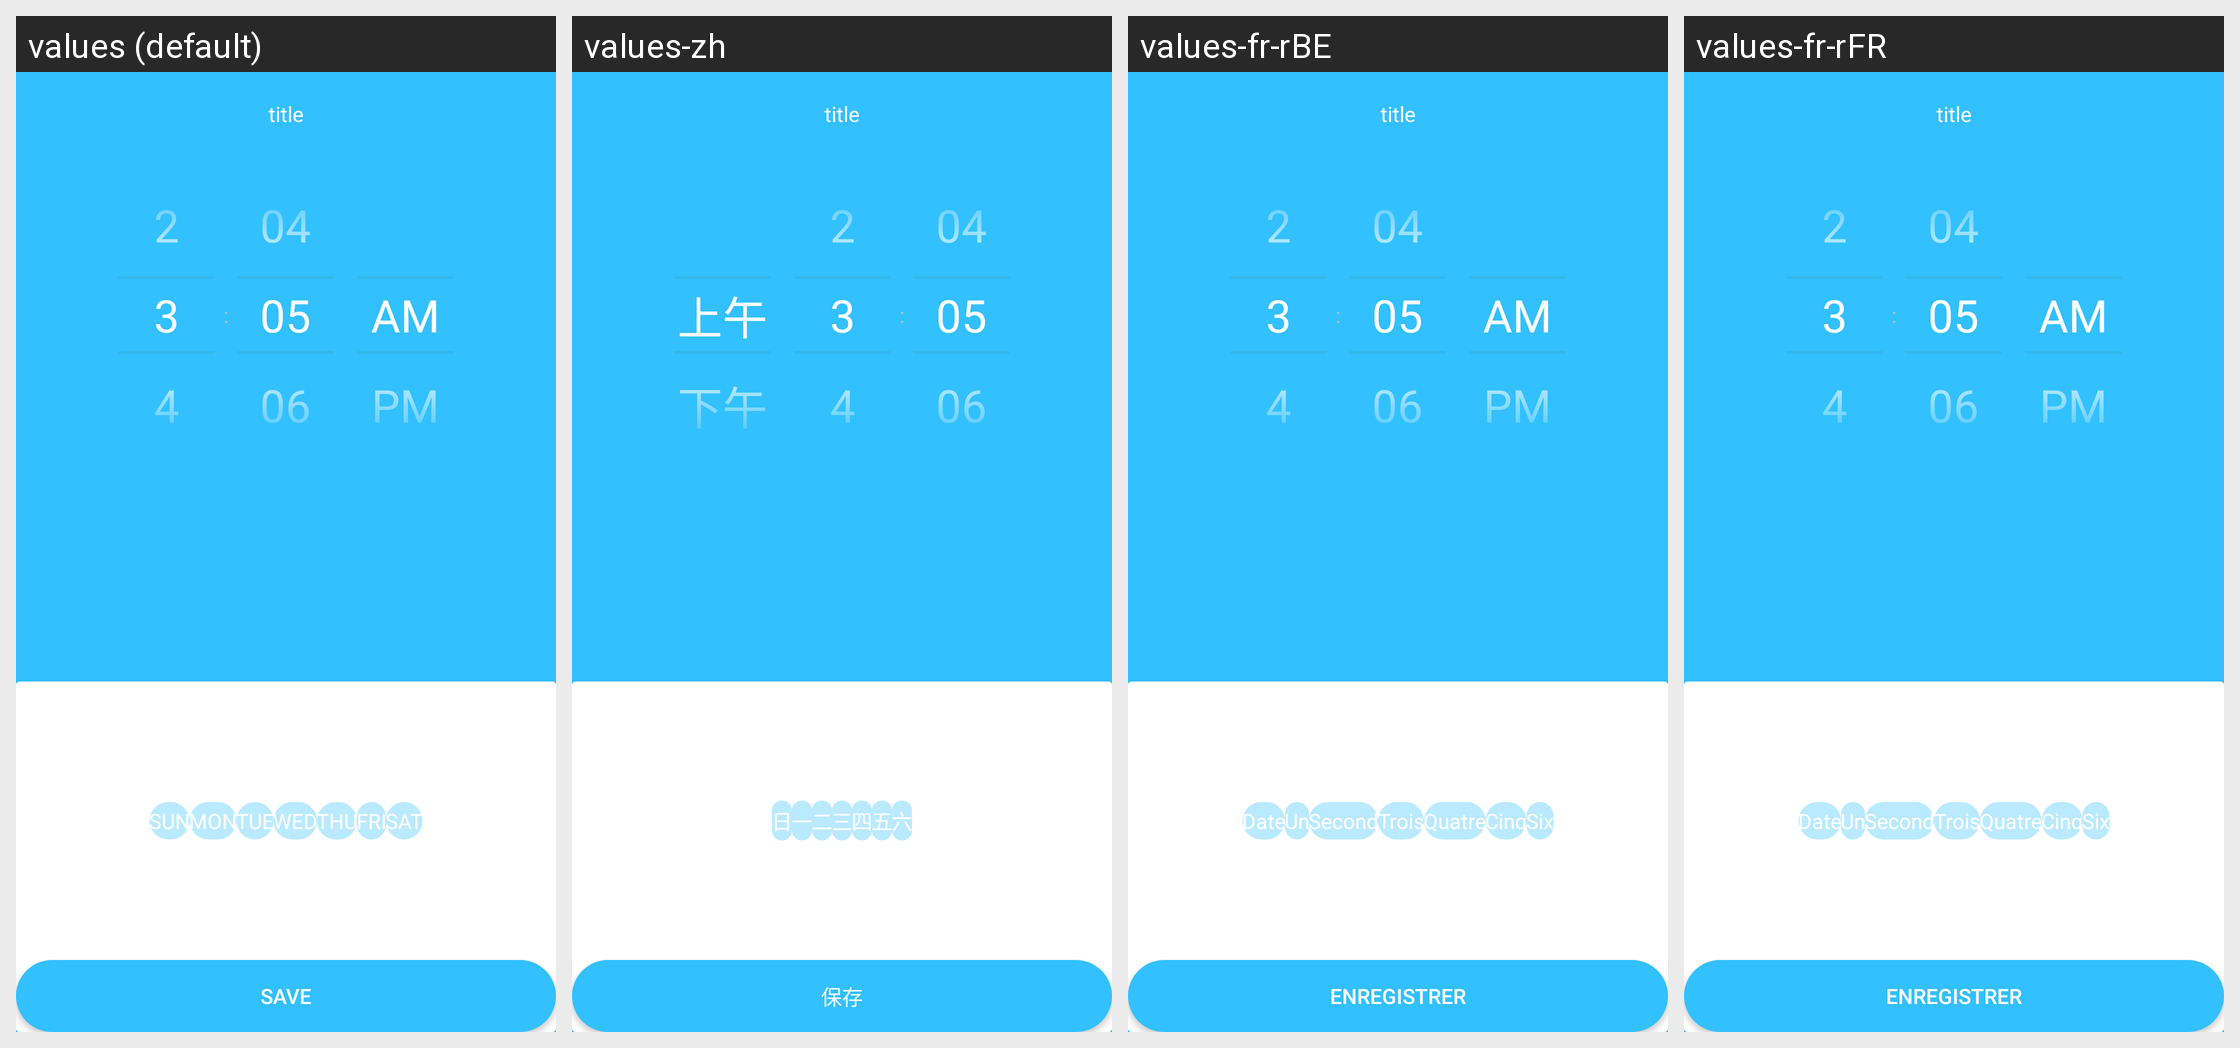

This grid shows one Android layout under several languages. Give, for every string resource on the screen, its name, the default text and each shown locale's text.
Android screen res/layout/w30s_time_picker_layout.xml rendered under 4 locales, left to right: values (default), values-zh, values-fr-rBE, values-fr-rFR. Device: Nexus 5 (rendered at 1080×1920; each locale shown at half size, 540×960, under a caption strip naming it); theme AppTheme.
Other locales in the repository, not shown: values-de-rDE, values-en, values-es-rES, values-fr-rCA, values-it-rCH, values-it-rIT, values-ja-rJP, values-ko-rKR, values-pt-rBR, values-ru-rRU, values-vi-rVN, values-zh-rCN, values-zh-rHK, values-zh-rTW.
Strings drawn on this screen, with the default value and each locale's value (text and hints the layout hard-codes, and strings that could not be matched under every locale, appear in the picture but are not listed):

day
  values: SUN
  values-zh: 日
  values-fr-rBE: Date
  values-fr-rFR: Date

one_h
  values: MON
  values-zh: 一
  values-fr-rBE: Un
  values-fr-rFR: Un

two_h
  values: TUE
  values-zh: 二
  values-fr-rBE: Second
  values-fr-rFR: Second

three_h
  values: WED
  values-zh: 三
  values-fr-rBE: Trois
  values-fr-rFR: Trois

four_h
  values: THU
  values-zh: 四
  values-fr-rBE: Quatre
  values-fr-rFR: Quatre

five_h
  values: FRI
  values-zh: 五
  values-fr-rBE: Cinq
  values-fr-rFR: Cinq

six_h
  values: SAT
  values-zh: 六
  values-fr-rBE: Six
  values-fr-rFR: Six

save
  values: save
  values-zh: 保存
  values-fr-rBE: Enregistrer
  values-fr-rFR: Enregistrer
